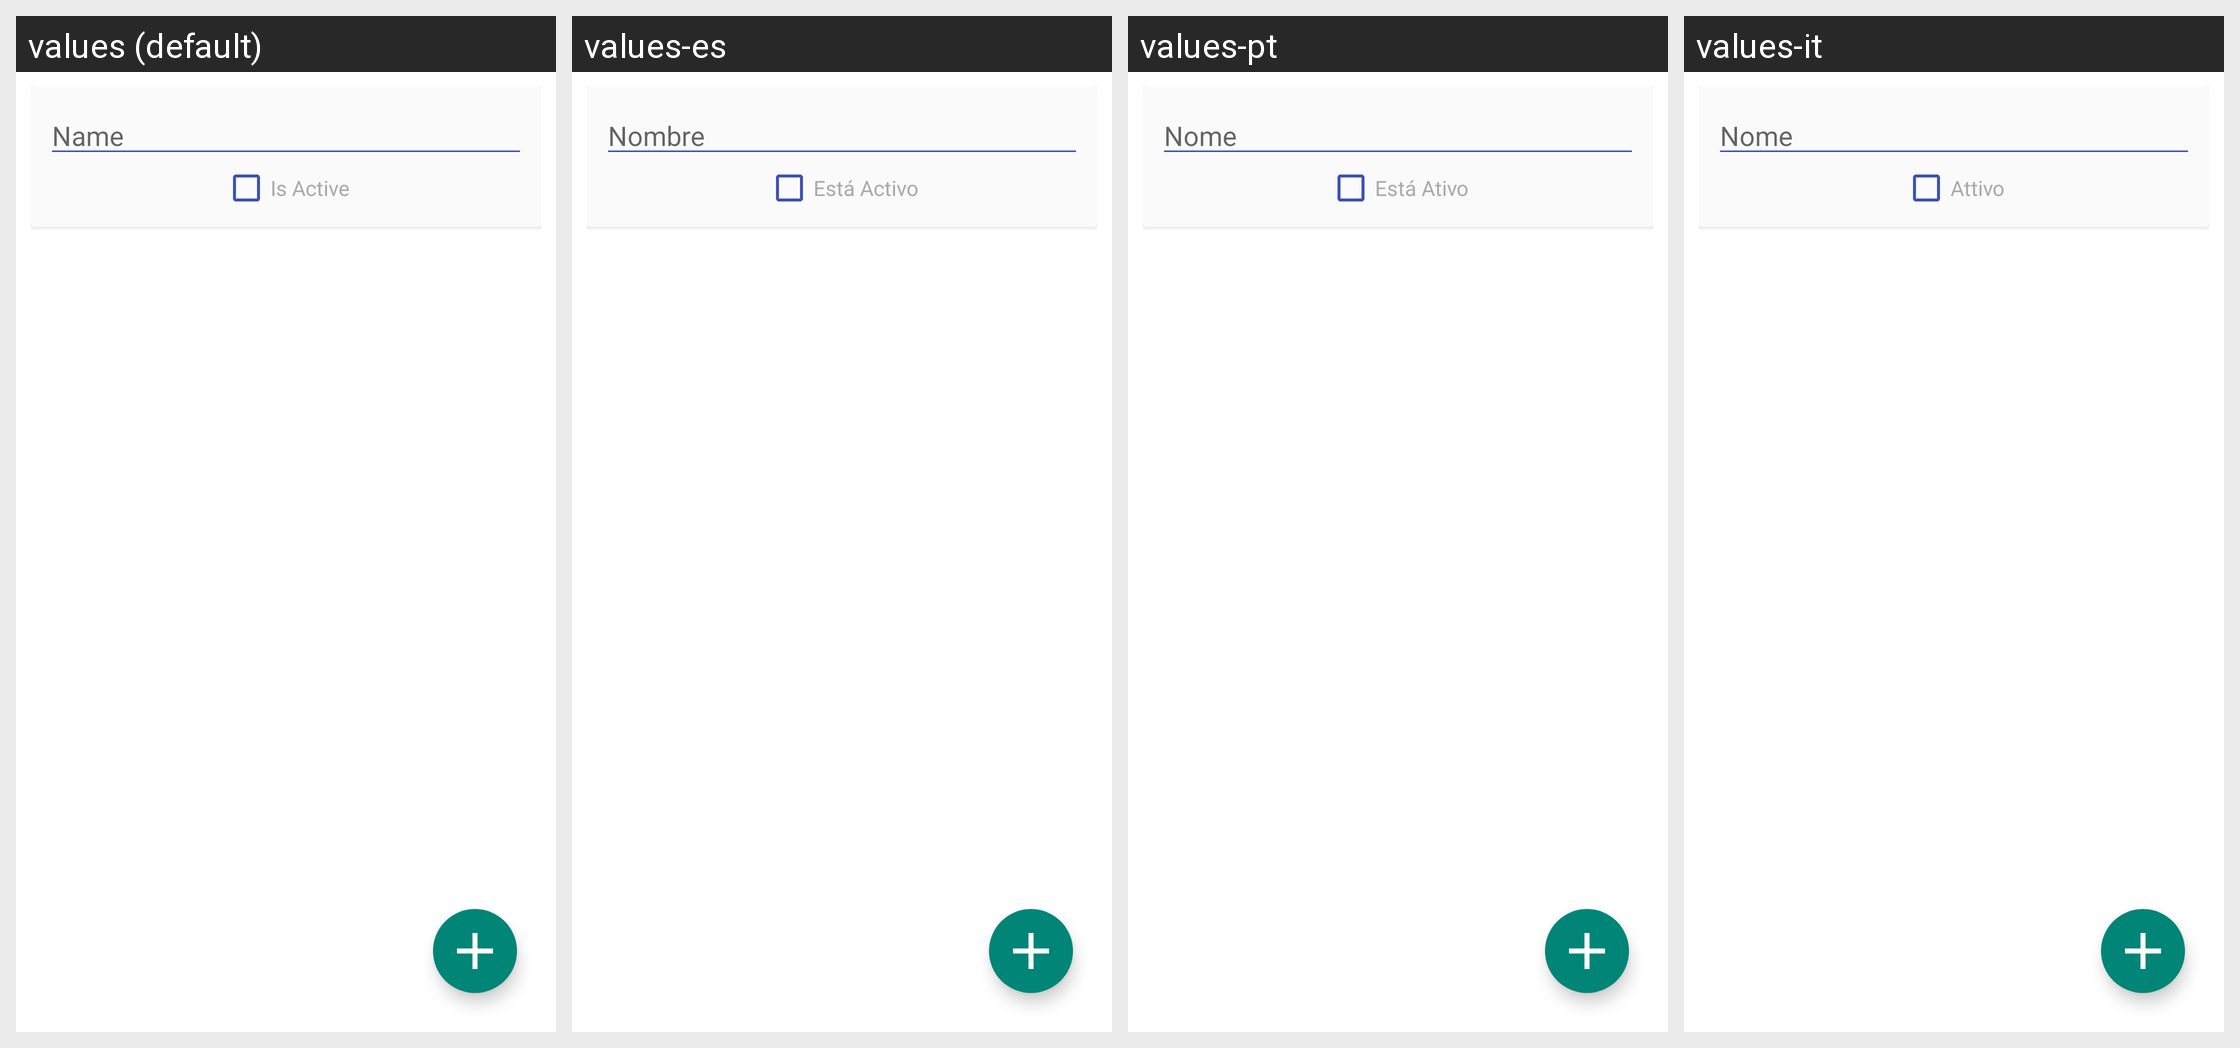

The same Android screen rendered under several of its app's locales, left to right. List the strings drawn on it with the default value and each locale's translation.
Android screen res/layout/entry_type_manager_editor.xml rendered under 4 locales, left to right: values (default), values-es, values-pt, values-it. Device: Nexus 5 (rendered at 1080×1920; each locale shown at half size, 540×960, under a caption strip naming it); theme MMATheme.
Other locales in the repository, not shown: values-da, values-fr, values-hu, values-id, values-nl, values-ru.
Strings drawn on this screen, with the default value and each locale's value (text and hints the layout hard-codes, and strings that could not be matched under every locale, appear in the picture but are not listed):

form_name
  values: Name
  values-es: Nombre
  values-pt: Nome
  values-it: Nome

form_is_active
  values: Is Active
  values-es: Está Activo
  values-pt: Está Ativo
  values-it: Attivo
